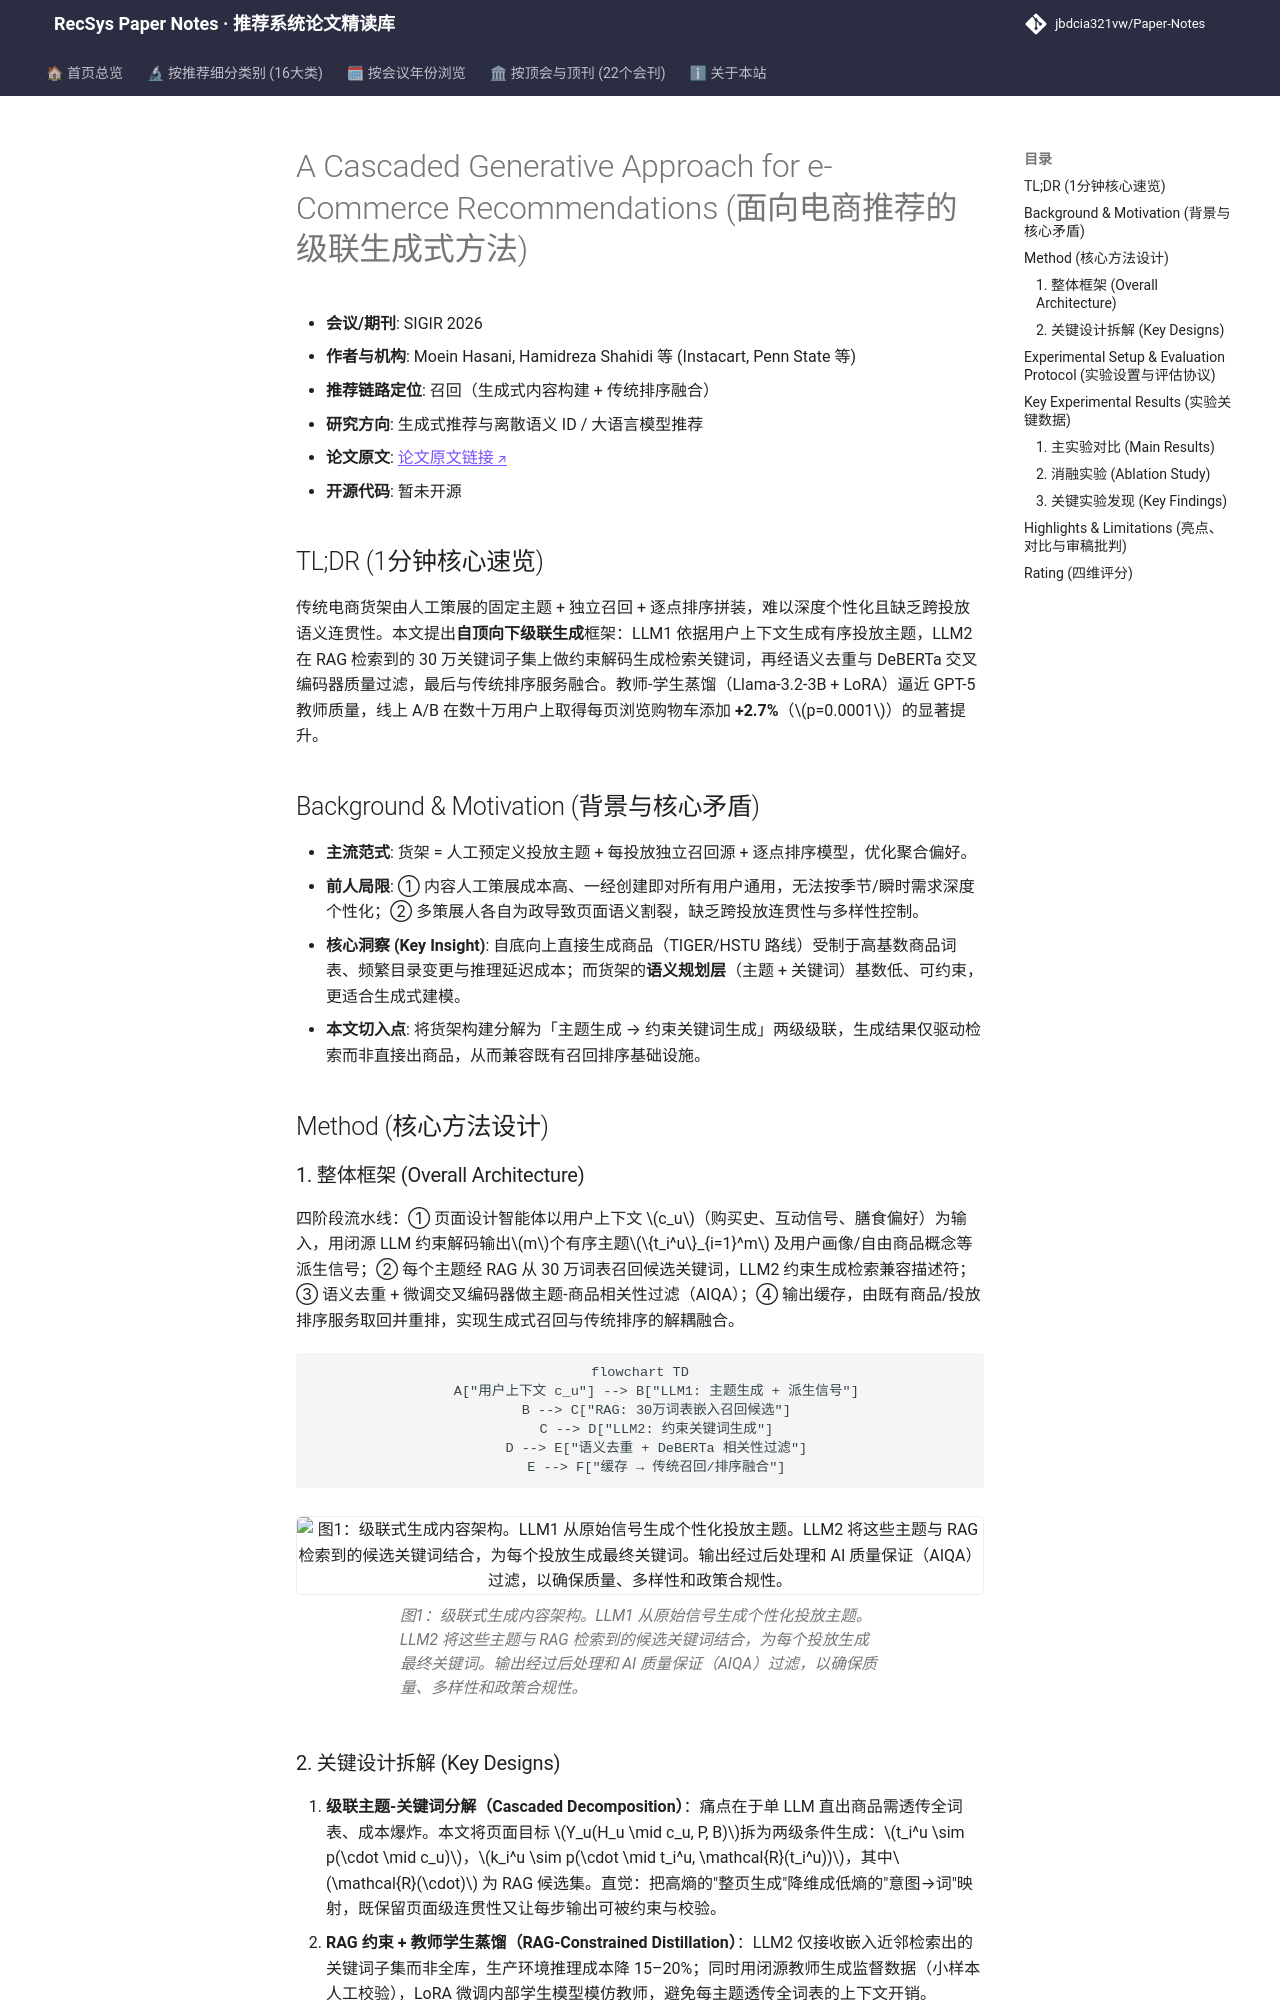

repository: jbdcia321vw/Paper-Notes · page: venues/SIGIR/2026/generative_rec/a_cascaded_generative_approach_for_e_commerce_recommendations/index.html · generator: mkdocs

---
title: "[Paper Note] A Cascaded Generative Approach for e-Commerce Recommendations"
description: "[SIGIR 2026][生成式推荐与离散语义 ID] 提出级联生成式货架构建框架：LLM1 生成投放主题、LLM2 经 RAG 约束生成检索关键词，教师-学生蒸馏降本，线上购物车添加 +2.7%。"
tags:
  - SIGIR 2026
  - 生成式推荐与离散语义 ID
  - 召回
  - 级联生成
  - RAG 约束解码
  - 教师学生蒸馏
date: 2026-11-13
venue: SIGIR
year: 2026
paper_url: "https://arxiv.org/abs/2605.11118v2"
code_url: ""
categories:
  - generative_rec
  - llm_rec
---

# A Cascaded Generative Approach for e-Commerce Recommendations (面向电商推荐的级联生成式方法)

- **会议/期刊**: SIGIR 2026
- **作者与机构**: Moein Hasani, Hamidreza Shahidi 等 (Instacart, Penn State 等)
- **推荐链路定位**: 召回（生成式内容构建 + 传统排序融合）
- **研究方向**: 生成式推荐与离散语义 ID / 大语言模型推荐
- **论文原文**: [论文原文链接](https://arxiv.org/abs/2605.11118v2)
- **开源代码**: 暂未开源

## TL;DR (1分钟核心速览)

传统电商货架由人工策展的固定主题 + 独立召回 + 逐点排序拼装，难以深度个性化且缺乏跨投放语义连贯性。本文提出**自顶向下级联生成**框架：LLM1 依据用户上下文生成有序投放主题，LLM2 在 RAG 检索到的 30 万关键词子集上做约束解码生成检索关键词，再经语义去重与 DeBERTa 交叉编码器质量过滤，最后与传统排序服务融合。教师-学生蒸馏（Llama-3.2-3B + LoRA）逼近 GPT-5 教师质量，线上 A/B 在数十万用户上取得每页浏览购物车添加 **+2.7%**（$p=0.0001$）的显著提升。

## Background & Motivation (背景与核心矛盾)

- **主流范式**: 货架 = 人工预定义投放主题 + 每投放独立召回源 + 逐点排序模型，优化聚合偏好。
- **前人局限**: ① 内容人工策展成本高、一经创建即对所有用户通用，无法按季节/瞬时需求深度个性化；② 多策展人各自为政导致页面语义割裂，缺乏跨投放连贯性与多样性控制。
- **核心洞察 (Key Insight)**: 自底向上直接生成商品（TIGER/HSTU 路线）受制于高基数商品词表、频繁目录变更与推理延迟成本；而货架的**语义规划层**（主题 + 关键词）基数低、可约束，更适合生成式建模。
- **本文切入点**: 将货架构建分解为「主题生成 → 约束关键词生成」两级级联，生成结果仅驱动检索而非直接出商品，从而兼容既有召回排序基础设施。

## Method (核心方法设计)

### 1. 整体框架 (Overall Architecture)

四阶段流水线：① 页面设计智能体以用户上下文 $c_u$（购买史、互动信号、膳食偏好）为输入，用闭源 LLM 约束解码输出$m$个有序主题$\{t_i^u\}_{i=1}^m$ 及用户画像/自由商品概念等派生信号；② 每个主题经 RAG 从 30 万词表召回候选关键词，LLM2 约束生成检索兼容描述符；③ 语义去重 + 微调交叉编码器做主题-商品相关性过滤（AIQA）；④ 输出缓存，由既有商品/投放排序服务取回并重排，实现生成式召回与传统排序的解耦融合。

```mermaid
flowchart TD
    A["用户上下文 c_u"] --> B["LLM1: 主题生成 + 派生信号"]
    B --> C["RAG: 30万词表嵌入召回候选"]
    C --> D["LLM2: 约束关键词生成"]
    D --> E["语义去重 + DeBERTa 相关性过滤"]
    E --> F["缓存 → 传统召回/排序融合"]
```

<figure class="paper-figure" markdown="span">
  ![图1：级联式生成内容架构。LLM1 从原始信号生成个性化投放主题。LLM2 将这些主题与 RAG 检索到的候选关键词结合，为每个投放生成最终关键词。输出经过后处理和 AI 质量保证（AIQA）过滤，以确保质量、多样性和政策合规性。](../../../../assets/papers/2605.11118v2/figure_1.png)<figcaption>图1：级联式生成内容架构。LLM1 从原始信号生成个性化投放主题。LLM2 将这些主题与 RAG 检索到的候选关键词结合，为每个投放生成最终关键词。输出经过后处理和 AI 质量保证（AIQA）过滤，以确保质量、多样性和政策合规性。</figcaption>
</figure>
